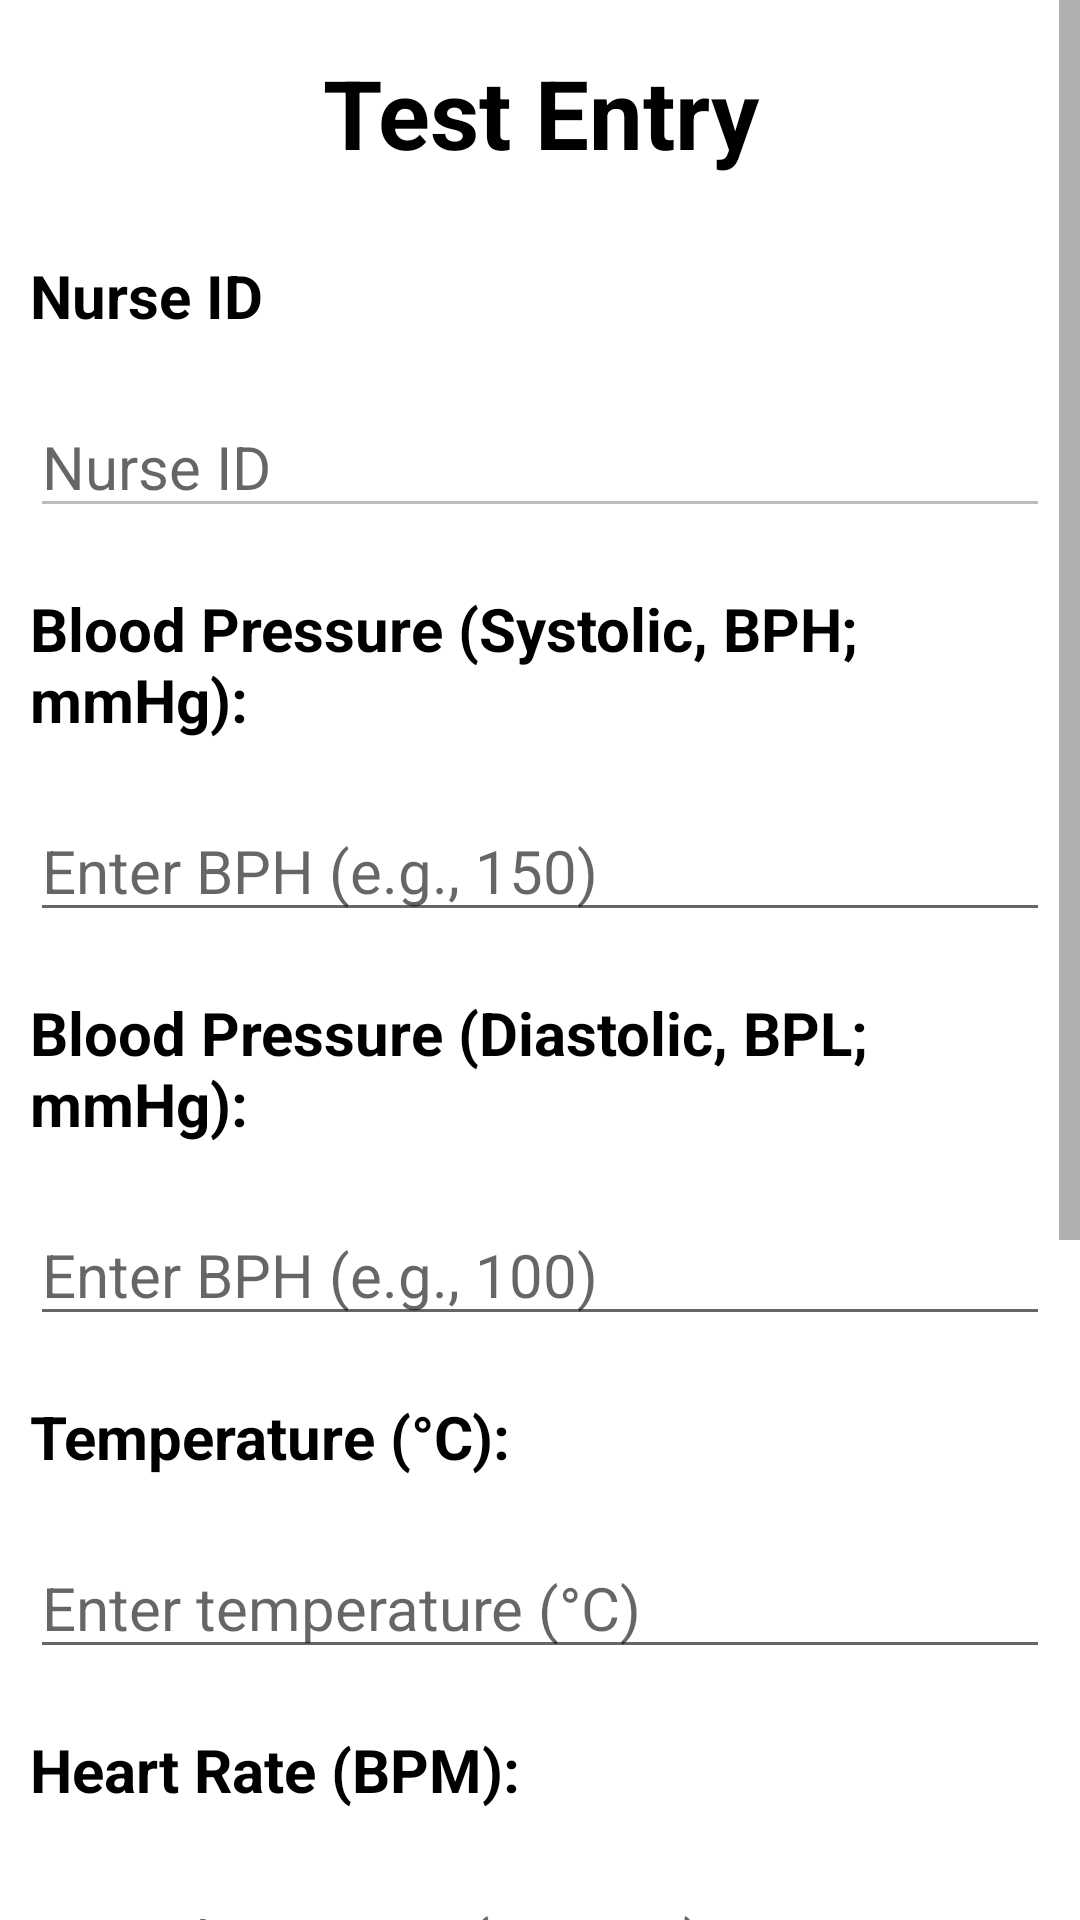

Write the Android layout XML for this screen, with the resource values it uses.
<!-- AndroidManifest.xml: application theme Theme.Fredwong_COMP304Lab3_ex1 -->
<!-- res/layout/activity_test.xml -->
<?xml version="1.0" encoding="utf-8"?>
<androidx.constraintlayout.widget.ConstraintLayout xmlns:android="http://schemas.android.com/apk/res/android"
    xmlns:app="http://schemas.android.com/apk/res-auto"
    xmlns:tools="http://schemas.android.com/tools"
    android:id="@+id/main"
    android:layout_width="match_parent"
    android:layout_height="match_parent"
    tools:context=".views.TestActivity">

    <ScrollView
        android:id="@+id/scrollView"
        android:layout_width="0dp"
        android:layout_height="0dp"
        android:scrollbarSize="7dp"
        app:layout_constraintBottom_toBottomOf="parent"
        app:layout_constraintEnd_toEndOf="parent"
        app:layout_constraintStart_toStartOf="parent"
        app:layout_constraintTop_toTopOf="parent">

        <LinearLayout
            android:layout_width="match_parent"
            android:layout_height="wrap_content"
            android:orientation="vertical">

            <TextView
                android:id="@+id/textViewTitleTestInfo"
                android:layout_width="match_parent"
                android:layout_height="wrap_content"
                android:layout_margin="16dp"
                android:gravity="center"
                android:text="@string/test_activity_title"
                android:textColor="@color/black"
                android:textSize="32sp"
                android:textStyle="bold" />

            <TextView
                android:id="@+id/textViewNurseIdLabel"
                android:layout_width="wrap_content"
                android:layout_height="wrap_content"
                android:layout_margin="10dp"
                android:text="@string/nurse_id"
                android:textColor="@color/black"
                android:textSize="20sp"
                android:textStyle="bold" />

            <EditText
                android:id="@+id/editTextNurseId"
                android:layout_width="match_parent"
                android:layout_height="wrap_content"
                android:layout_margin="10dp"
                android:autofillHints="@string/nurse_id"
                android:enabled="false"
                android:hint="@string/nurse_id"
                android:inputType="numberDecimal"
                android:textSize="20sp"
                android:textColor="@color/black" />

            <TextView
                android:id="@+id/textViewBPHLabel"
                android:layout_width="wrap_content"
                android:layout_height="wrap_content"
                android:layout_margin="10dp"
                android:text="@string/text_bph_label"
                android:textColor="@color/black"
                android:textSize="20sp"
                android:textStyle="bold" />

            <EditText
                android:id="@+id/editTextBPH"
                android:layout_width="match_parent"
                android:layout_height="wrap_content"
                android:layout_margin="10dp"
                android:hint="@string/hint_bph"
                android:inputType="numberDecimal"
                android:textSize="20sp" />

            <TextView
                android:id="@+id/textViewBPLLabel"
                android:layout_width="wrap_content"
                android:layout_height="wrap_content"
                android:layout_margin="10dp"
                android:text="@string/text_bpl_label"
                android:textColor="@color/black"
                android:textSize="20sp"
                android:textStyle="bold" />

            <EditText
                android:id="@+id/editTextBPL"
                android:layout_width="match_parent"
                android:layout_height="wrap_content"
                android:layout_margin="10dp"
                android:hint="@string/hint_bpl"
                android:inputType="numberDecimal"
                android:textSize="20sp" />

            <TextView
                android:id="@+id/textViewTemperatureLabel"
                android:layout_width="wrap_content"
                android:layout_height="wrap_content"
                android:layout_margin="10dp"
                android:text="@string/text_temperature_label"
                android:textColor="@color/black"
                android:textSize="20sp"
                android:textStyle="bold" />

            <EditText
                android:id="@+id/editTextTemperature"
                android:layout_width="match_parent"
                android:layout_height="wrap_content"
                android:layout_margin="10dp"
                android:hint="@string/hint_temperature"
                android:inputType="numberDecimal"
                android:textSize="20sp" />

            <TextView
                android:id="@+id/textViewHeartRateLabel"
                android:layout_width="wrap_content"
                android:layout_height="wrap_content"
                android:layout_margin="10dp"
                android:text="@string/text_heart_rate_label"
                android:textColor="@color/black"
                android:textSize="20sp"
                android:textStyle="bold" />

            <EditText
                android:id="@+id/editTextHeartRate"
                android:layout_width="match_parent"
                android:layout_height="wrap_content"
                android:layout_margin="10dp"
                android:hint="@string/hint_heart_rate"
                android:inputType="number"
                android:textSize="20sp" />

            <TextView
                android:id="@+id/textViewRbcCountLabel"
                android:layout_width="wrap_content"
                android:layout_height="wrap_content"
                android:layout_margin="10dp"
                android:text="@string/text_rbc_label"
                android:textColor="@color/black"
                android:textSize="20sp"
                android:textStyle="bold" />

            <EditText
                android:id="@+id/editTextRbcCount"
                android:layout_width="match_parent"
                android:layout_height="wrap_content"
                android:layout_margin="10dp"
                android:hint="@string/hint_rbc"
                android:inputType="numberDecimal"
                android:textSize="20sp" />

            <TextView
                android:id="@+id/textViewGlucoseFPGLabel"
                android:layout_width="wrap_content"
                android:layout_height="wrap_content"
                android:layout_margin="10dp"
                android:text="@string/text_fpg_label"
                android:textColor="@color/black"
                android:textSize="20sp"
                android:textStyle="bold" />

            <EditText
                android:id="@+id/editTextFPG"
                android:layout_width="match_parent"
                android:layout_height="wrap_content"
                android:layout_margin="10dp"
                android:hint="@string/hint_fpg"
                android:inputType="numberDecimal"
                android:textSize="20sp" />

            <Button
                android:id="@+id/buttonSave"
                android:layout_width="match_parent"
                android:layout_height="wrap_content"
                android:layout_margin="10dp"
                android:text="@string/save"
                android:textSize="20sp" />

        </LinearLayout>
    </ScrollView>

</androidx.constraintlayout.widget.ConstraintLayout>
<!-- resources referenced by this layout -->
<resources>
  <color name="black">#FF000000</color>
  <string name="hint_bph">Enter BPH (e.g., 150)</string>
  <string name="hint_bpl">Enter BPH (e.g., 100)</string>
  <string name="hint_fpg">Enter FPG (e.g., 90)</string>
  <string name="hint_heart_rate">"Enter heart rate (e.g., 80)"</string>
  <string name="hint_rbc">Enter RBC (e.g., 5.1)</string>
  <string name="hint_temperature">Enter temperature (°C)</string>
  <string name="nurse_id">Nurse ID</string>
  <string name="save">Save</string>
  <string name="test_activity_title">Test Entry</string>
  <string name="text_bph_label">"Blood Pressure (Systolic, BPH; mmHg): "</string>
  <string name="text_bpl_label">"Blood Pressure (Diastolic, BPL; mmHg): "</string>
  <string name="text_fpg_label">"Blood Glucose (FPG; mg/dL):"</string>
  <string name="text_heart_rate_label">"Heart Rate (BPM): "</string>
  <string name="text_rbc_label">Red Blood Cell Count (million cells/mcL):</string>
  <string name="text_temperature_label">"Temperature (°C): "</string>
  <style name="Theme.Fredwong_COMP304Lab3_ex1" parent="Base.Theme.Fredwong_COMP304Lab3_ex1" />
  <style name="Base.Theme.Fredwong_COMP304Lab3_ex1" parent="Theme.MaterialComponents.DayNight">
          
          <item name="colorPrimary">@color/light_teal</item>
          <item name="colorPrimaryVariant">@color/dark_teal</item>
          <item name="colorOnPrimary">@color/white</item>
      </style>
  <color name="light_teal">#0DA0B3</color>
  <color name="dark_teal">#0B7280</color>
  <color name="white">#FFFFFFFF</color>
</resources>
